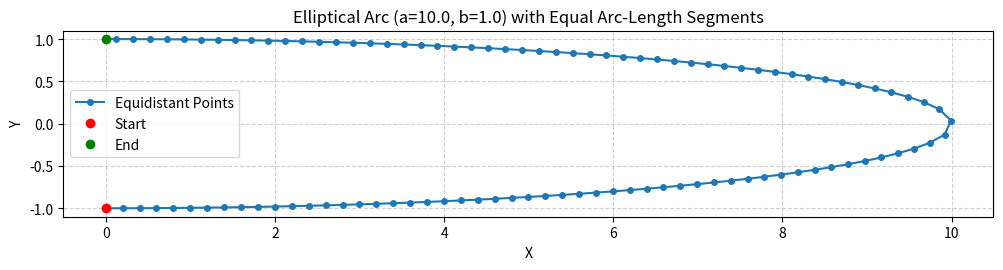

This chart was generated by the following Python code:
import numpy as np
import matplotlib.pyplot as plt

def get_equal_spaced_ellipse_points(a, b, theta1, theta2, ds):
    def f(theta):
        # dtheta/ds
        return 1.0 / np.sqrt((a**2 * np.sin(theta)**2) + (b**2 * np.cos(theta)**2))

    points = []
    current_theta = theta1
    direction = 1 if theta2 > theta1 else -1
    step = ds * direction

    # Initial Point
    points.append((a * np.cos(current_theta), b * np.sin(current_theta)))

    while (direction * current_theta) < (direction * theta2):
        # RK4 Integration Step
        k1 = step * f(current_theta)
        k2 = step * f(current_theta + k1/2)
        k3 = step * f(current_theta + k2/2)
        k4 = step * f(current_theta + k3)

        current_theta += (k1 + 2*k2 + 2*k3 + k4) / 6

        if (direction * current_theta) > (direction * theta2):
            current_theta = theta2

        points.append((a * np.cos(current_theta), b * np.sin(current_theta)))
        if current_theta == theta2: break

    return np.array(points)

def plot_ellipse_points(points, a, b):
    plt.figure(figsize=(12, 6))

    # Plot the segments
    plt.plot(points[:, 0], points[:, 1], 'o-', markersize=4, label='Equidistant Points')

    # Highlight the first and last points
    plt.plot(points[0, 0], points[0, 1], 'ro', label='Start')
    plt.plot(points[-1, 0], points[-1, 1], 'go', label='End')

    plt.title(f"Elliptical Arc (a={a}, b={b}) with Equal Arc-Length Segments")
    plt.xlabel("X")
    plt.ylabel("Y")

    # CRITICAL: Set equal aspect ratio
    plt.gca().set_aspect('equal', adjustable='box')

    plt.grid(True, linestyle='--', alpha=0.6)
    plt.legend()
    plt.show()

# Parameters
A, B = 10.0, 1.0
T1, T2 = -np.pi/2, np.pi/2  # Half the ellipse
DS = 0.2           # Length of each segment

pts = get_equal_spaced_ellipse_points(A, B, T1, T2, DS)
plot_ellipse_points(pts, A, B)

